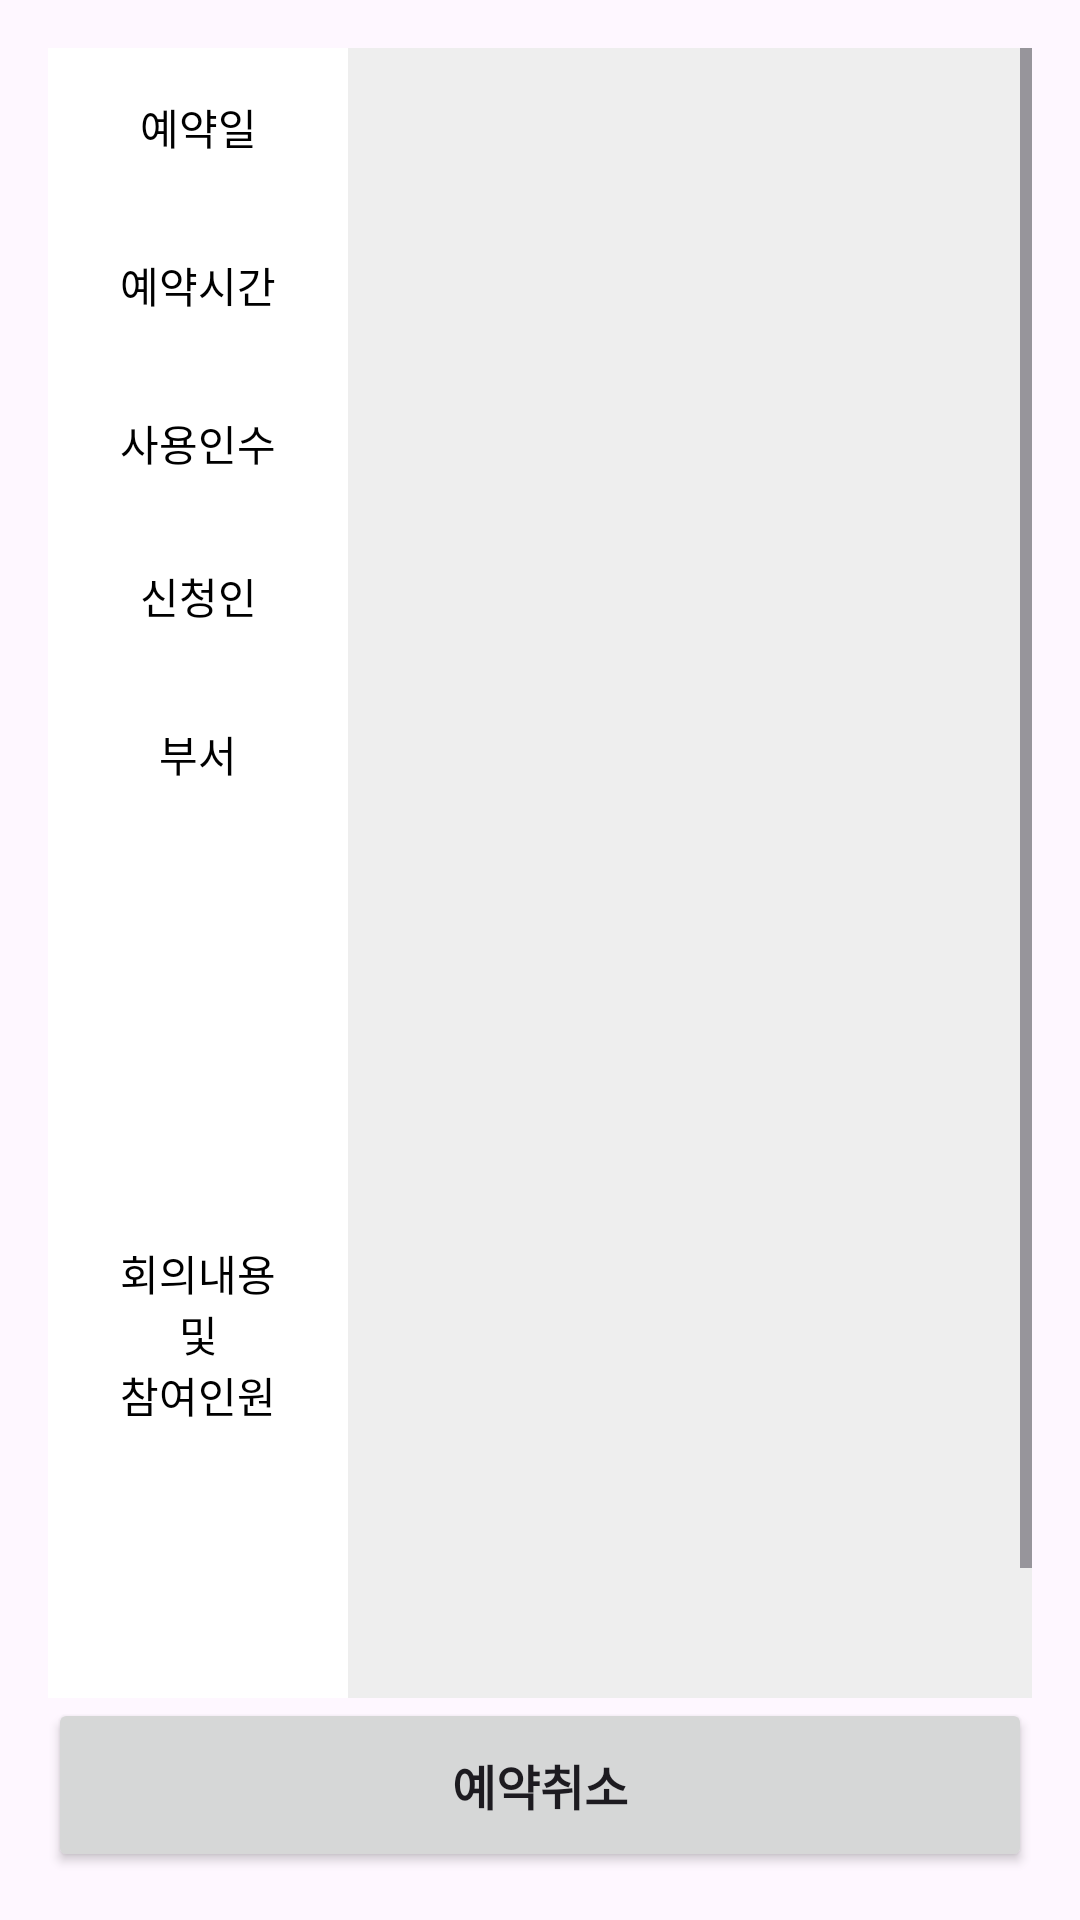

The Android layout XML behind this screen, and the referenced resources:
<!-- AndroidManifest.xml: application theme Theme.Schedule -->
<!-- res/layout/fragment_schedule_detail_fm.xml -->
<?xml version="1.0" encoding="utf-8"?>
<FrameLayout xmlns:android="http://schemas.android.com/apk/res/android"
    xmlns:app="http://schemas.android.com/apk/res-auto"
    xmlns:tools="http://schemas.android.com/tools"
    android:layout_width="match_parent"
    android:layout_height="match_parent"
    tools:context=".Fragment.schedule_detail_fm">

    <LinearLayout
        android:layout_width="match_parent"
        android:padding="16dp"
        android:layout_height="match_parent"
        android:orientation="vertical">

        <ScrollView
            android:layout_width="match_parent"
            android:layout_height="500dp"
            android:layout_weight="1"
            android:background="#eeeeee"
            android:fillViewport="true">

            <LinearLayout
                android:layout_width="match_parent"
                android:layout_height="wrap_content"
                android:orientation="vertical">


                <LinearLayout
                    android:layout_width="match_parent"
                    android:layout_height="wrap_content"
                    android:orientation="horizontal">

                    <TextView
                        android:layout_width="100dp"
                        android:layout_height="wrap_content"
                        android:background="@color/white"
                        android:gravity="center"
                        android:padding="16dp"
                        android:text="예약일"
                        android:textColor="@color/black"
                        android:textSize="14sp" />

                    <TextView

                        android:id="@+id/tv_cl_date"
                        android:layout_width="match_parent"
                        android:layout_height="wrap_content"
                        android:layout_weight="1"
                        android:background="#eeeeee"
                        android:gravity="center"
                        android:padding="16dp" />
                </LinearLayout>

                <LinearLayout
                    android:layout_width="match_parent"
                    android:layout_height="wrap_content"
                    android:orientation="horizontal">

                    <TextView
                        android:layout_width="100dp"
                        android:layout_height="wrap_content"
                        android:background="@color/white"
                        android:gravity="center"
                        android:padding="16dp"
                        android:text="예약시간"
                        android:textColor="@color/black"
                        android:textSize="14sp" />

                    <TextView

                        android:id="@+id/et_s_time"
                        android:layout_width="wrap_content"
                        android:layout_height="wrap_content"
                        android:layout_weight="1"
                        android:background="#eeeeee"
                        android:ems="10"
                        android:gravity="center"
                        android:padding="16dp"
                        android:textSize="14sp" />

                    <TextView
                        android:id="@+id/et_d_time"
                        android:layout_width="wrap_content"
                        android:layout_height="wrap_content"
                        android:layout_weight="1"
                        android:background="#eeeeee"
                        android:ems="10"
                        android:gravity="center"
                        android:padding="16dp"
                        android:textSize="14sp" />
                </LinearLayout>

                <LinearLayout
                    android:layout_width="match_parent"
                    android:layout_height="wrap_content"
                    android:orientation="horizontal">

                    <TextView
                        android:layout_width="100dp"
                        android:layout_height="match_parent"
                        android:background="@color/white"
                        android:gravity="center"
                        android:padding="16dp"
                        android:text="사용인수"
                        android:textColor="@color/black"
                        android:textSize="14sp" />

                    <TextView
                        android:id="@+id/et_person"
                        android:layout_width="match_parent"
                        android:layout_height="wrap_content"
                        android:layout_weight="1"
                        android:background="#eeeeee"
                        android:padding="16dp" />
                </LinearLayout>

                <LinearLayout
                    android:layout_width="match_parent"
                    android:layout_height="wrap_content"
                    android:orientation="horizontal">

                    <TextView
                        android:layout_width="100dp"
                        android:layout_height="wrap_content"
                        android:background="@color/white"
                        android:gravity="center"
                        android:padding="16dp"
                        android:text="신청인"
                        android:textColor="@color/black"
                        android:textSize="14sp" />

                    <TextView

                        android:id="@+id/et_writer"
                        android:layout_width="match_parent"
                        android:layout_height="wrap_content"
                        android:layout_weight="1"
                        android:background="#eeeeee"
                        android:padding="16dp" />
                </LinearLayout>

                <LinearLayout
                    android:layout_width="match_parent"
                    android:layout_height="wrap_content"
                    android:orientation="horizontal">

                    <TextView
                        android:layout_width="100dp"
                        android:layout_height="match_parent"
                        android:background="@color/white"
                        android:gravity="center"
                        android:padding="16dp"
                        android:text="부서"
                        android:textColor="@color/black"
                        android:textSize="14sp" />

                    <TextView
                        android:id="@+id/tv_res_depart"
                        android:layout_width="match_parent"
                        android:layout_height="wrap_content"
                        android:layout_weight="1"
                        android:background="#eeeeee"
                        android:padding="16dp"
                        android:textSize="14sp" />

                </LinearLayout>

                <LinearLayout
                    android:layout_width="match_parent"
                    android:layout_height="wrap_content"
                    android:orientation="horizontal">

                    <TextView
                        android:layout_width="100dp"
                        android:layout_height="match_parent"
                        android:background="@color/white"
                        android:gravity="center"
                        android:padding="16dp"
                        android:text="회의내용              및             참여인원"
                        android:textColor="@color/black"
                        android:textSize="14sp" />

                    <TextView

                        android:id="@+id/tv_res_meet"
                        android:layout_width="match_parent"
                        android:layout_height="337dp"
                        android:layout_weight="1"
                        android:background="#eeeeee"
                        android:gravity="start"
                        android:padding="16dp"
                        android:textSize="14sp" />

                </LinearLayout>


            </LinearLayout>
        </ScrollView>

        <Button
            android:id="@+id/btnReservation"
            android:layout_width="match_parent"
            android:layout_height="8dp"
            android:layout_weight="1"
            android:text="예약취소"
            android:textSize="16sp"
            android:textStyle="bold"
            app:cornerRadius="10dp" />


    </LinearLayout>

</FrameLayout>
<!-- resources referenced by this layout -->
<resources>
  <color name="black">#FF000000</color>
  <color name="white">#FFFFFFFF</color>
  <style name="Theme.Schedule" parent="Base.Theme.Schedule" />
  <style name="Base.Theme.Schedule" parent="Theme.Material3.DayNight.NoActionBar">
          
          <item name="colorPrimary">@color/mainColor</item>
      </style>
  <color name="mainColor">#ff0054</color>
</resources>
